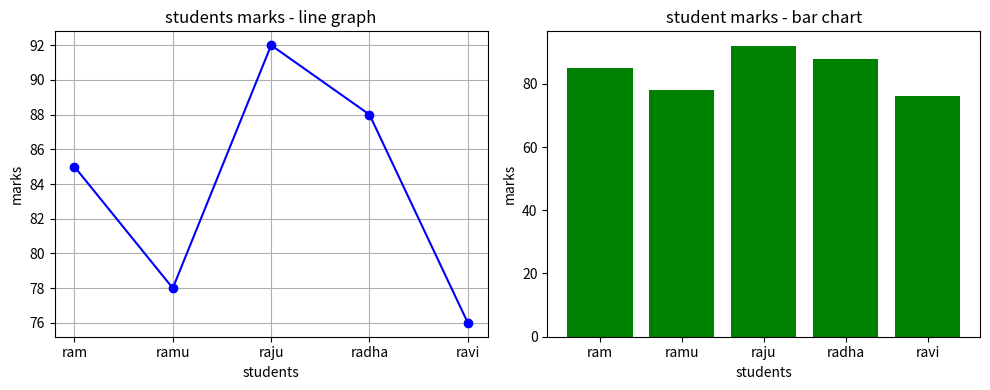

The matplotlib source for this figure:
import matplotlib.pyplot as plt

students=["ram","ramu","raju","radha","ravi"]
marks=[85,78,92,88,76]

#line graph
plt.figure(figsize=(10,4))

plt.subplot(1,2,1)
plt.plot(students,marks,marker='o',color='blue',linestyle='-')
plt.title("students marks - line graph")
plt.xlabel("students")
plt.ylabel("marks")
plt.grid(True)

plt.subplot(1,2,2)
plt.bar(students,marks,color='green')
plt.title("student marks - bar chart")
plt.xlabel("students")
plt.ylabel("marks")

plt.tight_layout()
plt.show()
